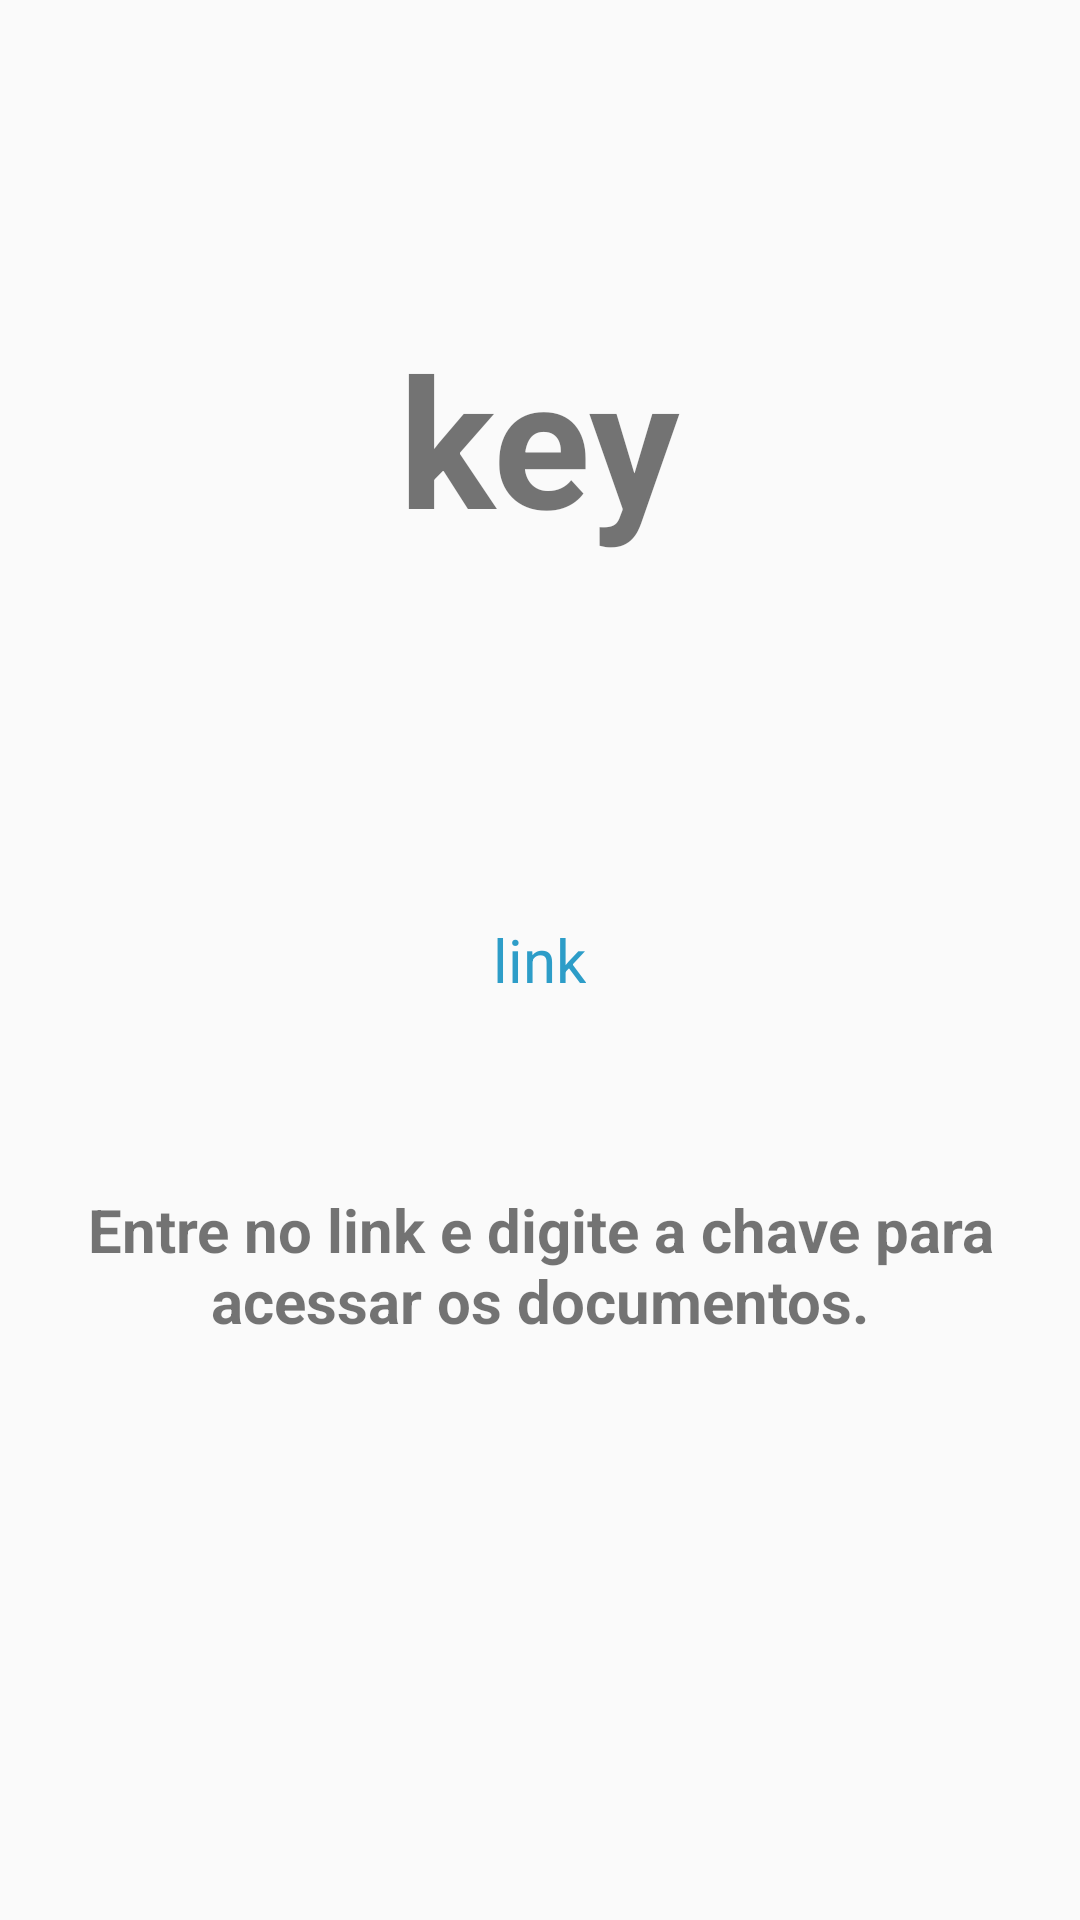

Layout XML and referenced resources for this Android screen:
<!-- AndroidManifest.xml: application theme AppTheme -->
<!-- res/layout/activity_download.xml -->
<?xml version="1.0" encoding="utf-8"?>
<RelativeLayout xmlns:android="http://schemas.android.com/apk/res/android"
    xmlns:app="http://schemas.android.com/apk/res-auto"
    xmlns:tools="http://schemas.android.com/tools"
    android:id="@+id/activity_qr_code"
    android:layout_width="match_parent"
    android:layout_height="match_parent"
    android:paddingBottom="@dimen/activity_vertical_margin"
    android:paddingLeft="@dimen/activity_horizontal_margin"
    android:paddingRight="@dimen/activity_horizontal_margin"
    android:paddingTop="@dimen/activity_vertical_margin"
    tools:context="br.edu.ufabc.padm.projetopadm.view.DownloadActivity">

    <TextView
        android:id="@+id/key"
        android:layout_width="wrap_content"
        android:layout_height="wrap_content"
        android:textStyle="bold"
        android:text="key"
        android:textSize="60sp"
        android:layout_marginTop="90dp"
        android:layout_alignParentTop="true"
        android:layout_centerHorizontal="true" />

    <TextView
        android:id="@+id/serverlink"
        android:layout_width="wrap_content"
        android:layout_height="wrap_content"
        android:text="link"
        android:textSize="20sp"
        android:textColor="#2D9DC8"
        android:layout_centerVertical="true"
        android:layout_centerHorizontal="true" />

    <TextView
        android:id="@+id/link_description"
        android:layout_width="wrap_content"
        android:layout_height="wrap_content"
        android:textStyle="bold"
        android:text="Entre no link e digite a chave para acessar os documentos."
        android:gravity="center"
        android:textSize="20sp"
        android:layout_marginTop="63dp"
        android:layout_below="@+id/serverlink"
        android:layout_alignParentLeft="true"
        android:layout_alignParentStart="true" />


</RelativeLayout>
<!-- resources referenced by this layout -->
<resources>
  <dimen name="activity_horizontal_margin">16dp</dimen>
  <dimen name="activity_vertical_margin">16dp</dimen>
  <style name="AppTheme" parent="MyMaterialTheme.Base">
  
      </style>
  <style name="MyMaterialTheme.Base" parent="Theme.AppCompat.Light.DarkActionBar">
          <item name="colorPrimary">@color/colorPrimary</item>
          <item name="colorPrimaryDark">@color/colorPrimaryDark</item>
          <item name="colorAccent">@color/colorAccent</item>
      </style>
  <color name="colorPrimary">#4CAF50</color>
  <color name="colorPrimaryDark">#3F9648</color>
  <color name="colorAccent">#8BC34A</color>
</resources>
